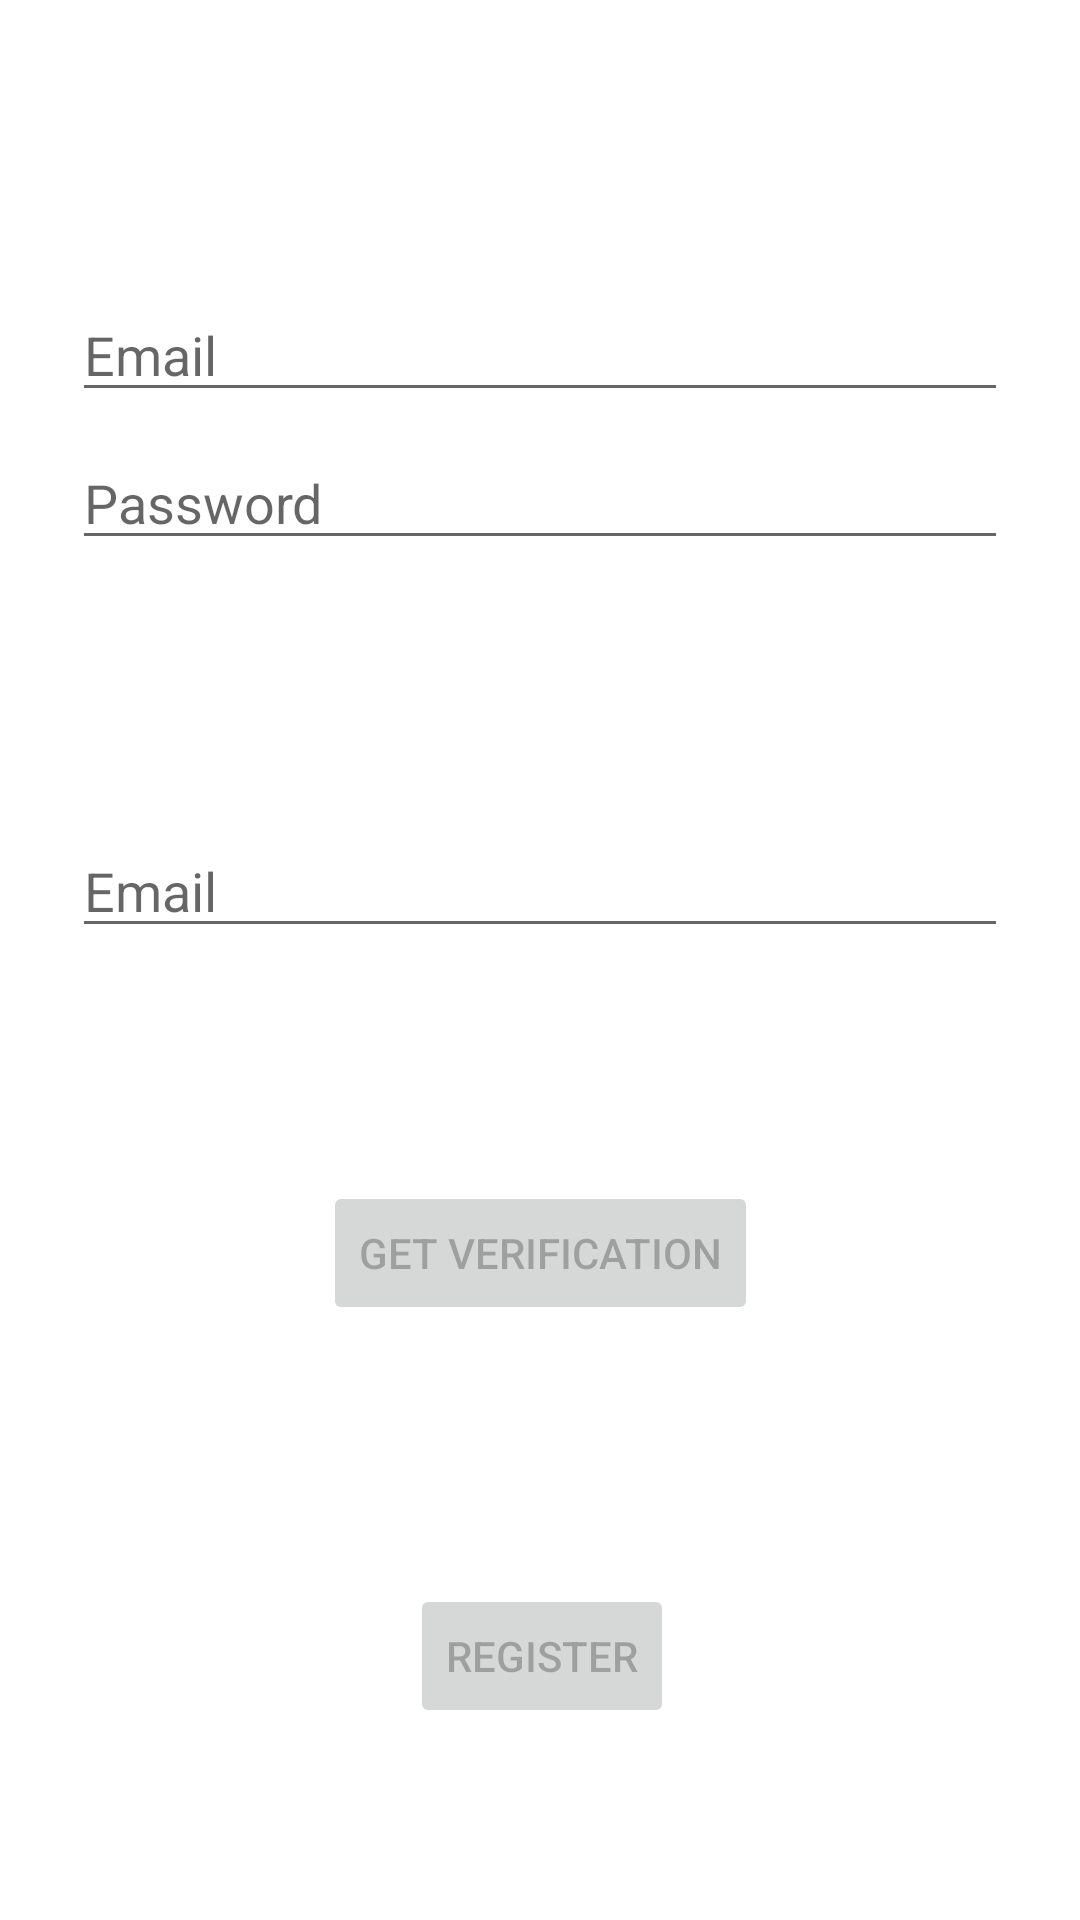

This screen was rendered from an Android layout file. Write that file and the resources it references.
<!-- AndroidManifest.xml: application theme Theme.BLEStart -->
<!-- res/layout/activity_sign_up.xml -->
<?xml version="1.0" encoding="utf-8"?>
<androidx.constraintlayout.widget.ConstraintLayout xmlns:android="http://schemas.android.com/apk/res/android"
    xmlns:app="http://schemas.android.com/apk/res-auto"
    xmlns:tools="http://schemas.android.com/tools"
    android:id="@+id/container"
    android:layout_width="match_parent"
    android:layout_height="match_parent"
    android:paddingLeft="@dimen/activity_horizontal_margin"
    android:paddingTop="@dimen/activity_vertical_margin"
    android:paddingRight="@dimen/activity_horizontal_margin"
    android:paddingBottom="@dimen/activity_vertical_margin"
    tools:context=".ui.login.SignUpActivity">

    <EditText
        android:id="@+id/verificationCode"
        android:layout_width="0dp"
        android:layout_height="wrap_content"
        android:layout_marginStart="24dp"
        android:layout_marginTop="88dp"
        android:layout_marginEnd="24dp"
        android:hint="@string/prompt_email"
        android:inputType="textEmailAddress"
        android:selectAllOnFocus="true"
        app:layout_constraintEnd_toEndOf="parent"
        app:layout_constraintStart_toStartOf="parent"
        app:layout_constraintTop_toBottomOf="@+id/password" />

    <Button
        android:id="@+id/sendVerification"
        android:layout_width="wrap_content"
        android:layout_height="wrap_content"
        android:layout_gravity="start"
        android:layout_marginStart="48dp"
        android:layout_marginEnd="48dp"
        android:enabled="false"
        android:text="@string/send_verification"
        app:layout_constraintBottom_toTopOf="@+id/signup_button"
        app:layout_constraintEnd_toEndOf="parent"
        app:layout_constraintStart_toStartOf="parent"
        app:layout_constraintTop_toBottomOf="@+id/verificationCode"
        app:layout_constraintVertical_bias="0.473" />

    <EditText
        android:id="@+id/username"
        android:layout_width="0dp"
        android:layout_height="wrap_content"
        android:layout_marginStart="24dp"
        android:layout_marginTop="96dp"
        android:layout_marginEnd="24dp"
        android:hint="@string/prompt_email"
        android:inputType="textEmailAddress"
        android:selectAllOnFocus="true"
        app:layout_constraintEnd_toEndOf="parent"
        app:layout_constraintStart_toStartOf="parent"
        app:layout_constraintTop_toTopOf="parent" />

    <EditText
        android:id="@+id/password"
        android:layout_width="0dp"
        android:layout_height="wrap_content"
        android:layout_marginStart="24dp"
        android:layout_marginTop="8dp"
        android:layout_marginEnd="24dp"
        android:hint="@string/prompt_password"
        android:imeActionLabel="@string/action_sign_in_short"
        android:imeOptions="actionDone"
        android:inputType="textPassword"
        android:selectAllOnFocus="true"
        app:layout_constraintEnd_toEndOf="parent"
        app:layout_constraintStart_toStartOf="parent"
        app:layout_constraintTop_toBottomOf="@+id/username" />

    <Button
        android:id="@+id/signup_button"
        android:layout_width="wrap_content"
        android:layout_height="wrap_content"
        android:layout_gravity="start"
        android:layout_marginStart="48dp"
        android:layout_marginEnd="48dp"
        android:layout_marginBottom="64dp"
        android:enabled="false"
        android:text="@string/action_sign_up"
        app:layout_constraintBottom_toBottomOf="parent"
        app:layout_constraintEnd_toEndOf="parent"
        app:layout_constraintHorizontal_bias="0.504"
        app:layout_constraintStart_toStartOf="parent" />

    <ProgressBar
        android:id="@+id/loading"
        android:layout_width="wrap_content"
        android:layout_height="wrap_content"
        android:layout_gravity="center"
        android:layout_marginStart="32dp"
        android:layout_marginTop="64dp"
        android:layout_marginEnd="32dp"
        android:layout_marginBottom="64dp"
        android:visibility="gone"
        app:layout_constraintBottom_toBottomOf="parent"
        app:layout_constraintEnd_toEndOf="@+id/password"
        app:layout_constraintStart_toStartOf="@+id/password"
        app:layout_constraintTop_toTopOf="parent"
        app:layout_constraintVertical_bias="0.3" />
</androidx.constraintlayout.widget.ConstraintLayout>
<!-- resources referenced by this layout -->
<resources>
  <string name="action_sign_in_short">Sign in</string>
  <string name="action_sign_up">Register</string>
  <string name="prompt_email">Email</string>
  <string name="prompt_password">Password</string>
  <string name="send_verification">Get Verification</string>
  <style name="Theme.BLEStart" parent="Theme.MaterialComponents.DayNight.DarkActionBar">
          
          <item name="colorPrimary">@color/purple_500</item>
          <item name="colorPrimaryVariant">@color/purple_700</item>
          <item name="colorOnPrimary">@color/white</item>
          
          <item name="colorSecondary">@color/teal_200</item>
          <item name="colorSecondaryVariant">@color/teal_700</item>
          <item name="colorOnSecondary">@color/black</item>
          
          <item name="android:statusBarColor" tools:targetApi="l">?attr/colorPrimaryVariant</item>
          
      </style>
  <color name="purple_500">#EE003C</color>
  <color name="purple_700">#B32626</color>
  <color name="white">#FFFFFFFF</color>
  <color name="teal_200">#FF03DAC5</color>
  <color name="teal_700">#FF018786</color>
  <color name="black">#FF000000</color>
</resources>
